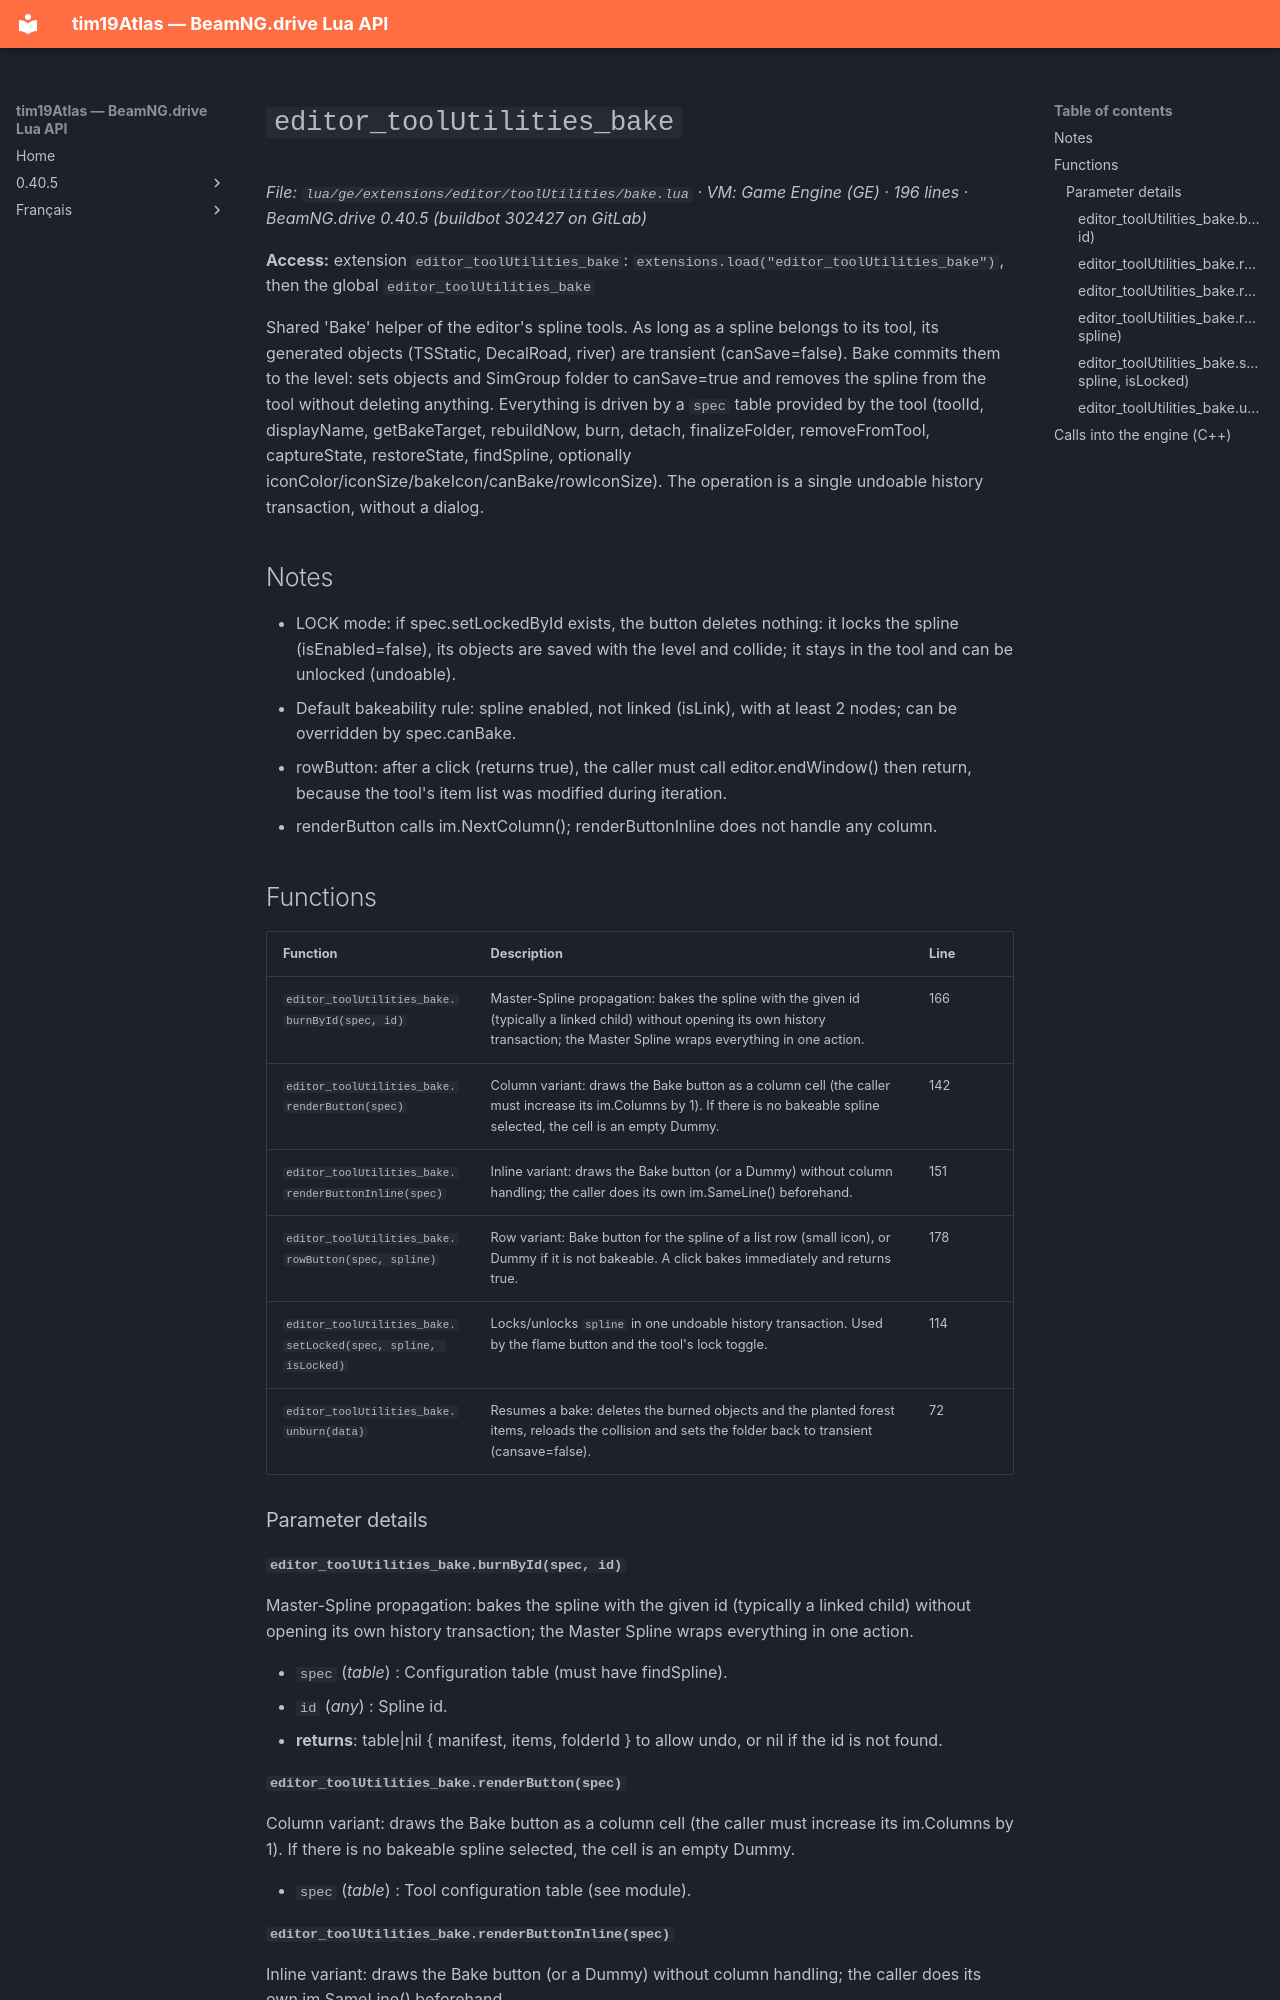

repository: Tim0219800/beamng-lua-atlas · page: 0.40.5/ge/extensions/editor/toolUtilities/bake.html · generator: mkdocs

# `editor_toolUtilities_bake`

*File: `lua/ge/extensions/editor/toolUtilities/bake.lua` · VM: Game Engine (GE) · 196 lines · BeamNG.drive 0.40.5 (buildbot 302427 on GitLab)*

**Access:** extension `editor_toolUtilities_bake`: `extensions.load("editor_toolUtilities_bake")`, then the global `editor_toolUtilities_bake`

Shared 'Bake' helper of the editor's spline tools. As long as a spline belongs to its tool, its generated objects (TSStatic, DecalRoad, river) are transient (canSave=false). Bake commits them to the level: sets objects and SimGroup folder to canSave=true and removes the spline from the tool without deleting anything. Everything is driven by a `spec` table provided by the tool (toolId, displayName, getBakeTarget, rebuildNow, burn, detach, finalizeFolder, removeFromTool, captureState, restoreState, findSpline, optionally iconColor/iconSize/bakeIcon/canBake/rowIconSize). The operation is a single undoable history transaction, without a dialog.

## Notes

- LOCK mode: if spec.setLockedById exists, the button deletes nothing: it locks the spline (isEnabled=false), its objects are saved with the level and collide; it stays in the tool and can be unlocked (undoable).
- Default bakeability rule: spline enabled, not linked (isLink), with at least 2 nodes; can be overridden by spec.canBake.
- rowButton: after a click (returns true), the caller must call editor.endWindow() then return, because the tool's item list was modified during iteration.
- renderButton calls im.NextColumn(); renderButtonInline does not handle any column.

## Functions

| Function | Description | Line |
|---|---|---|
| `editor_toolUtilities_bake.burnById(spec, id)` | Master-Spline propagation: bakes the spline with the given id (typically a linked child) without opening its own history transaction; the Master Spline wraps everything in one action. | 166 |
| `editor_toolUtilities_bake.renderButton(spec)` | Column variant: draws the Bake button as a column cell (the caller must increase its im.Columns by 1). If there is no bakeable spline selected, the cell is an empty Dummy. | 142 |
| `editor_toolUtilities_bake.renderButtonInline(spec)` | Inline variant: draws the Bake button (or a Dummy) without column handling; the caller does its own im.SameLine() beforehand. | 151 |
| `editor_toolUtilities_bake.rowButton(spec, spline)` | Row variant: Bake button for the spline of a list row (small icon), or Dummy if it is not bakeable. A click bakes immediately and returns true. | 178 |
| `editor_toolUtilities_bake.setLocked(spec, spline, isLocked)` | Locks/unlocks `spline` in one undoable history transaction. Used by the flame button and the tool's lock toggle. | 114 |
| `editor_toolUtilities_bake.unburn(data)` | Resumes a bake: deletes the burned objects and the planted forest items, reloads the collision and sets the folder back to transient (cansave=false). | 72 |

### Parameter details

#### `editor_toolUtilities_bake.burnById(spec, id)`

Master-Spline propagation: bakes the spline with the given id (typically a linked child) without opening its own history transaction; the Master Spline wraps everything in one action.

- `spec` (*table*) : Configuration table (must have findSpline).
- `id` (*any*) : Spline id.
- **returns**: table|nil { manifest, items, folderId } to allow undo, or nil if the id is not found.
